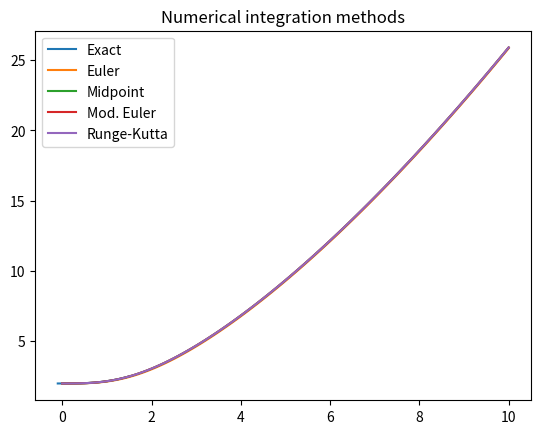
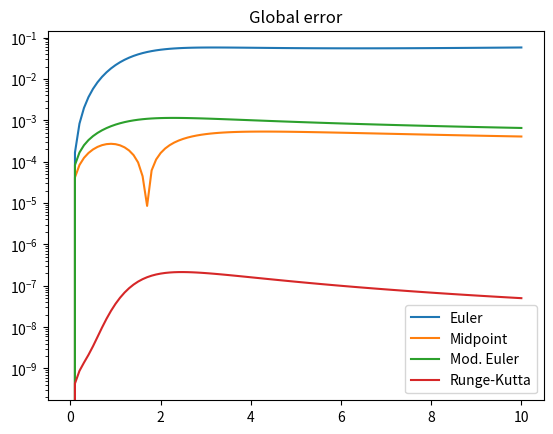

Python code for these plots, in order:
import numpy as np
import matplotlib.pyplot as plt


#############################################################################################
#CHANGE

def f(x, y):
    return ((x ** 2) * 1.0) / y


def y_exact(x):
    return np.sqrt((2 * x ** 3) / 3.0 + 4)


a = 0
b = 10
h = 0.1
y0 = 2

xmin = -0.1
xmax = 1.5
ymin = 1.9
ymax = 2.6
#############################################################################################


def interpolate_euler(f, x, h, y0):
    y = np.full(x.shape[0], 0, dtype=np.float64)
    y[0] = y0

    for i in range(x.shape[0] - 1):
        y[i + 1] = y[i] + h * f(x[i], y[i])

    return y


def interpolate_midpoint(f, x, h, y0):
    y = np.full(x.shape[0], 0, dtype=np.float64)
    y[0] = y0

    for i in range(x.shape[0] - 1):
        y[i + 1] = y[i] + h * f(x[i] + (h / 2.0), y[i] + (h / 2.0) * f(x[i], y[i]))

    return y


def interpolate_mod_euler(f, x, h, y0):
    y = np.full(x.shape[0], 0, dtype=np.float64)
    y[0] = y0

    for i in range(x.shape[0] - 1):
        y[i + 1] = y[i] + h * (f(x[i], y[i]) + f(x[i + 1], y[i] + h * f(x[i], y[i]))) / 2

    return y


def interpolate_runge_kutta(f, x, h, y0):
    y = np.full(x.shape[0], 0, dtype=np.float64)
    y[0] = y0

    for i in range(x.shape[0] - 1):
        k1 = f(x[i], y[i])
        k2 = f(x[i] + (h / 2.0), y[i] + (h / 2.0) * k1)
        k3 = f(x[i] + (h / 2.0), y[i] + (h / 2.0) * k2)
        k4 = f(x[i] + h, y[i] + h * k3)

        y[i + 1] = y[i] + h * (1 / 6.0) * (k1 + 2 * k2 + 2 * k3 + k4)

    return y



x = np.arange(a, b + h, step=h, dtype=np.float64)

y_euler = interpolate_euler(f, x, h, y0)
y_midpoint = interpolate_midpoint(f, x, h, y0)
y_mod_euler = interpolate_mod_euler(f, x, h, y0)
y_runge_kutta = interpolate_runge_kutta(f, x, h, y0)

print('x = ' + str(x))
print('y_euler = ' + str(y_euler))
print('y_midpoint = ' + str(y_midpoint))
print('y_mod_euler = ' + str(y_mod_euler))
print('y_runge_kutta = ' + str(y_runge_kutta))



x_exact = np.arange(xmin, xmax, step=0.001, dtype=np.float64)

plt.figure(0)
plt.title('Numerical integration methods')
plt.plot(x_exact, y_exact(x_exact), label='Exact')
plt.plot(x, y_euler, label='Euler')
plt.plot(x, y_midpoint, label='Midpoint')
plt.plot(x, y_mod_euler, label='Mod. Euler')
plt.plot(x, y_runge_kutta, label='Runge-Kutta')
plt.legend()
plt.show()

plt.figure(1)
plt.title('Global error')
plt.semilogy()
plt.plot(x, np.abs(y_euler - y_exact(x)), label='Euler')
plt.plot(x, np.abs(y_midpoint - y_exact(x)), label='Midpoint')
plt.plot(x, np.abs(y_mod_euler - y_exact(x)), label='Mod. Euler')
plt.plot(x, np.abs(y_runge_kutta - y_exact(x)), label='Runge-Kutta')
plt.legend()
plt.show()
